Dataset: dataset (GitHub, Xinyu-Zhang/499_Project). Classes: Atripla, Cymbalta, Epzicom, Lexapro, Prezista, Tivicay, Truvada, Truvada Cymbalta.

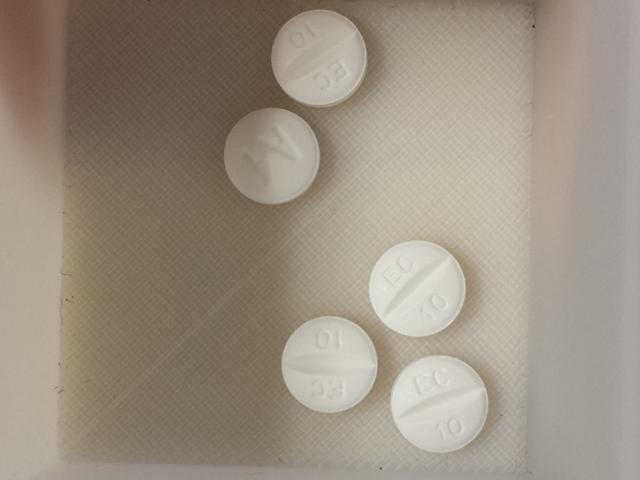
Label: Lexapro

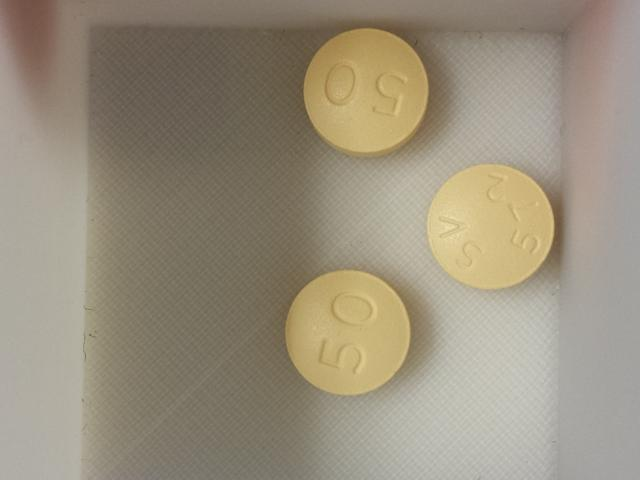
Label: Tivicay

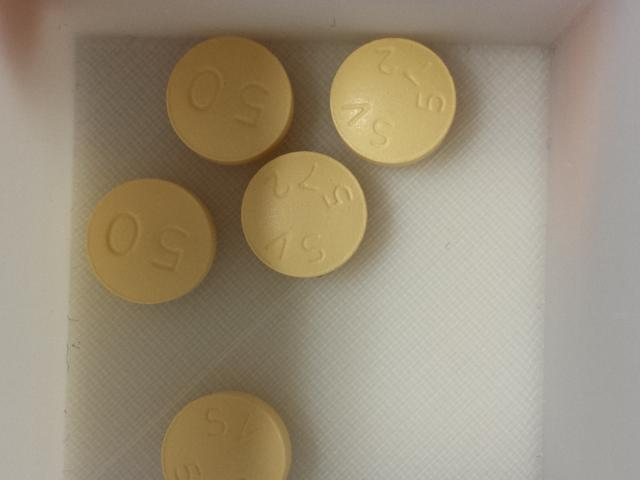
Label: Tivicay

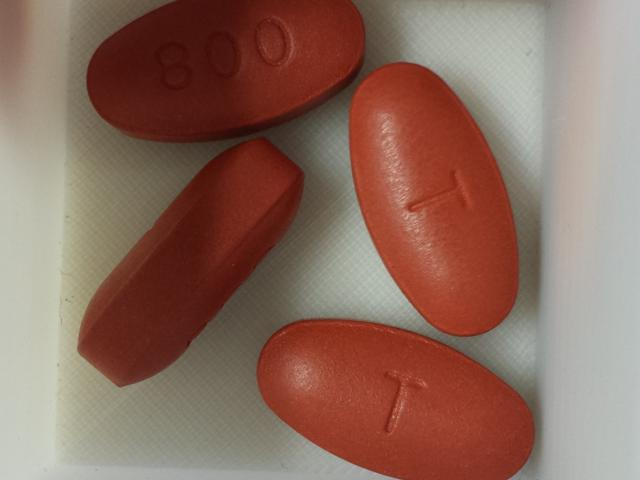
Label: Prezista

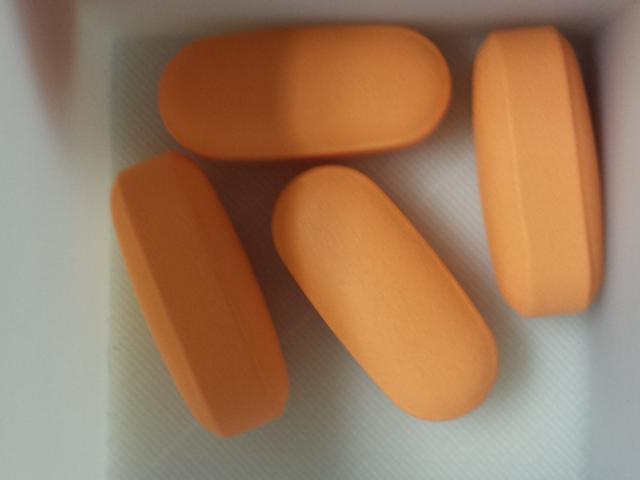
Label: Epzicom

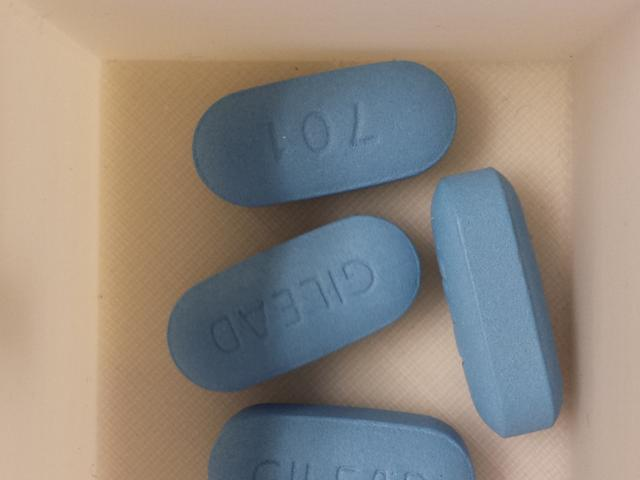
Label: Truvada
